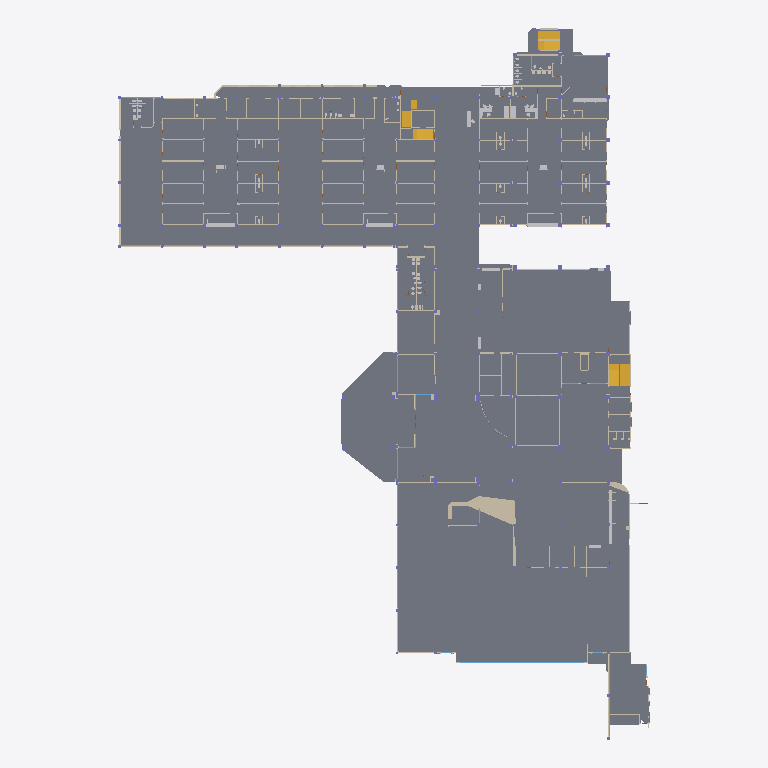
Plan cut of the same IFC building model at storey 'Planta baja' (level 0.00 m, cut at 1.40 m), seen from above with north up, elements coloured by IFC class: 87 walls (beige), 43 slabs (grey), 19 windows (light blue), 10 other elements (light grey), 3 stairs (yellow). Cut surfaces are drawn darker.
Extent 79.8 m × 106.7 m × 4.0 m (x, y, z). Storeys (1): Planta baja at 0.00 m. Elements (1257): 611 IfcWall, 172 IfcDoor, 150 IfcColumn, 118 IfcFurnishingElement, 72 IfcSanitaryTerminal, 54 IfcWindow, 45 IfcSlab, 32 IfcFurniture, 3 IfcStair.

HEADER;
FILE_DESCRIPTION(('ViewDefinition[DesignTransferView]'),'2;1');
FILE_NAME('/dev/null','2026-10-21T23:51:21-05:00',(''),(''),'IfcOpenShell 0.9.0.post1','IfcOpenShell 0.9.0.post1','Nobody');
FILE_SCHEMA(('IFC4'));
ENDSEC;
DATA;
#1=IFCPROJECT('2whRuaFWf5KA5q9VnC1mpZ',$,'SOLCA Quito',$,$,$,$,(#10),#5);
#12=IFCSITE('1tlvKnHM5BifbYeKDkCLjB',$,'SOLCA',$,$,#20,$,$,$,$,$,$,$,$);
#13=IFCBUILDING('0Rdkv$xyP0yASCWm2gDQJu',$,'Hospital SOLCA Quito',$,$,#23,$,$,$,$,$,$);
#14=IFCBUILDINGSTOREY('1mCwwj9bj5eQnz0kQEW11U',$,'Planta baja',$,$,#26,$,$,$,0.0);
#954=IFCSLAB('24dRwtu6b5n9w$To9BuS4e',$,'Losa de piso',$,$,#965,#959,$,.FLOOR.);
#671=IFCSLAB('1RiFIpEuT18AAKSH7fRy5z',$,'Losa de piso',$,$,#682,#676,$,.FLOOR.);
#721=IFCSLAB('0ZOQ$blIr8VeQyErjdL6e2',$,'Losa de piso',$,$,#732,#726,$,.FLOOR.);
#746=IFCSLAB('21bXCDOff1ieW5sLOzAO20',$,'Losa de piso',$,$,#757,#751,$,.FLOOR.);
#929=IFCSLAB('1JHhuG2XrE7hBO1ZifyoRX',$,'Losa de piso',$,$,#940,#934,$,.FLOOR.);
#904=IFCSLAB('3QQLR1tGr8Sh031PoI5$Ur',$,'Losa de piso',$,$,#915,#909,$,.FLOOR.);
#879=IFCSLAB('1USElKMSLFtvkA_jewx08w',$,'Losa de piso',$,$,#890,#884,$,.FLOOR.);
#218=IFCSLAB('0WQB6E3_1DLgQRYpL_OK84',$,'Losa de piso',$,$,#229,#223,$,.FLOOR.);
#309=IFCSLAB('3hgQ0y66nDav32GF1zRDVC',$,'Losa de piso',$,$,#320,#314,$,.FLOOR.);
#696=IFCSLAB('2LlmJX2$H9ofX7IRN4d7NA',$,'Losa de piso',$,$,#707,#701,$,.FLOOR.);
#804=IFCSLAB('0kYJuevL10Jx$mW2l14N5E',$,'Losa de piso',$,$,#815,#809,$,.FLOOR.);
#1052=IFCSLAB('1jD9UjFUH7QR87FEdXUYOE',$,'Losa de piso',$,$,#1063,#1057,$,.FLOOR.);
#854=IFCSLAB('0GHcHtxbH8Su3tNxkMNHHY',$,'Losa de piso',$,$,#865,#859,$,.FLOOR.);
#572=IFCSLAB('0MZP52hjb5GARE2heJe5EF',$,'Losa de piso',$,$,#583,#577,$,.FLOOR.);
#779=IFCSLAB('2Ps7WRMoP5vPzbmsS4LQSd',$,'Losa de piso',$,$,#790,#784,$,.FLOOR.);
#646=IFCSLAB('3iPoK6qL90Eugq5KGAlqdC',$,'Losa de piso',$,$,#657,#651,$,.FLOOR.);
#477=IFCSLAB('2sKtBeeC98j89yoTRGlLzr',$,'Losa de piso',$,$,#488,#482,$,.FLOOR.);
#547=IFCSLAB('349NvLtcfA4vlwqPZN0JDl',$,'Losa de piso',$,$,#558,#552,$,.FLOOR.);
#284=IFCSLAB('2Biq3dVRv4fPkL$R3RmjhO',$,'Losa de piso',$,$,#295,#289,$,.FLOOR.);
#1237=IFCSLAB('2qY3gByBL95vK2OorAkPci',$,'Losa de piso',$,$,#1248,#1242,$,.FLOOR.);
#1266=IFCSLAB('0VxYLW7MPEL9YOh39StDSU',$,'Losa de piso',$,$,#1277,#1271,$,.FLOOR.);
#193=IFCSLAB('0yD5DovsXAevAP_7i861dD',$,'Losa de piso',$,$,#204,#198,$,.FLOOR.);
#127=IFCSLAB('3JEblX2hf8EvH1Ep_nYHI7',$,'Losa de piso',$,$,#138,#132,$,.FLOOR.);
#1408=IFCSLAB('2ZlpMEXeP59AOVzJe8s3kb',$,'Losa de piso',$,$,#1419,#1413,$,.FLOOR.);
#1333=IFCSLAB('3DDx33Br9ETAkwHbdz1xBt',$,'Losa de piso',$,$,#1344,#1338,$,.FLOOR.);
#1374=IFCSLAB('0SVEya2Ub6agpZblj81JEC',$,'Losa de piso',$,$,#1385,#1379,$,.FLOOR.);
#1098=IFCSLAB('266FaYnZf6tx4CKqcfwTMl',$,'Losa de piso',$,$,#1109,#1103,$,.FLOOR.);
#444=IFCSLAB('1HOSvVLuXFsfe90LvnE_z0',$,'Losa de piso',$,$,#455,#449,$,.FLOOR.);
#88=IFCSLAB('2WiDPwfSXF3Avrdby4X9s7',$,'Losa de piso',$,$,#100,#93,$,.FLOOR.);
#992=IFCSLAB('3QdUpQ3VHEmgQzk9j8b5O1',$,'Losa de piso',$,$,#1003,#997,$,.FLOOR.);
#1527=IFCSLAB('35ktTAiUb44ORLtnMSCHoz',$,'Losa de piso',$,$,#1538,#1532,$,.FLOOR.);
#1199=IFCSLAB('2pisgcxg11BhWvFRF506eO',$,'Losa de piso',$,$,#1210,#1204,$,.FLOOR.);
#342=IFCSLAB('1TmT5W_oH1oh6RpeAXdKVA',$,'Losa de piso',$,$,#353,#347,$,.FLOOR.);
#609=IFCSLAB('1q_i2X9rrB3QViU7i1Yw5q',$,'Losa de piso',$,$,#620,#614,$,.FLOOR.);
#829=IFCSLAB('2r3KyWAv5ERQG8Ssp77Gcy',$,'Losa de piso',$,$,#840,#834,$,.FLOOR.);
#1566=IFCSLAB('2xxe$CHrfERO_9edczYOgp',$,'Losa de piso',$,$,#1577,#1571,$,.FLOOR.);
#408=IFCSLAB('3Dl84dSsDFDhTwxd3vrjG$',$,'Losa de piso',$,$,#419,#413,$,.FLOOR.);
#251=IFCSLAB('0LR73s5Mb1U9g5zk3J7z9Z',$,'Losa de piso',$,$,#262,#256,$,.FLOOR.);
#512=IFCSLAB('2fp31QCW56HQ0Vusc2k3$z',$,'Losa de piso',$,$,#523,#517,$,.FLOOR.);
#1449=IFCSLAB('2o$zZ2ZHH0499EASODNvhF',$,'Losa de piso',$,$,#1460,#1454,$,.FLOOR.);
#375=IFCSLAB('3ldgHHVizAjxrn6Km9kanl',$,'Losa de piso',$,$,#386,#380,$,.FLOOR.);
#5500=IFCWALL('38SlUMY5H4JQlFcecOTzQK',$,'Muro',$,$,#5511,#5505,$,.STANDARD.);
#160=IFCSLAB('3oquNug0r0ZAzyp$MB$sPZ',$,'Losa de piso',$,$,#171,#165,$,.FLOOR.);
#39332=IFCSTAIR('0Al0MeWwDBPeU$S2lmso8P',$,'Escalera',$,$,#39364,#39337,$,.NOTDEFINED.);
#39012=IFCSTAIR('1KdTxxU5r8WhLu5DuXqiLD',$,'Escalera',$,$,#39045,#39017,$,.NOTDEFINED.);
#39651=IFCSTAIR('2WkUQYqPvCFuHGEOAspL5k',$,'Escalera',$,$,#39683,#39656,$,.NOTDEFINED.);
#9036=IFCWALL('3xkQDK3oX57uvMeLYK$8uV',$,'Muro',$,$,#9047,#9041,$,.STANDARD.);
#38595=IFCFURNITURE('3GRr4TXPv63PXMOXoSjnfV',$,'Mesón',$,$,#38606,#38600,$,.NOTDEFINED.);
#38701=IFCFURNITURE('0idQtFJkj7NOCar_rLOH5s',$,'Mesón',$,$,#38712,#38706,$,.NOTDEFINED.);
#5471=IFCWALL('2klBnlULvAbQb$KxS1sxt0',$,'Muro',$,$,#5482,#5476,$,.STANDARD.);
#20681=IFCWINDOW('34EB37OCXBHPiL2Uyq287M',$,'Ventana',$,$,#20692,#20686,$,$,$,.WINDOW.,$,$);
#38479=IFCFURNITURE('3BHWNUQdbCKweQRb6xJcmp',$,'Mesón',$,$,#38490,#38484,$,.NOTDEFINED.);
#5800=IFCWALL('2FuwKqsuLEAPEwIEHwQfu2',$,'Muro',$,$,#5811,#5805,$,.STANDARD.);
#38505=IFCFURNITURE('3K$o9ouYn26eAStMuNlGw1',$,'Mesón',$,$,#38516,#38510,$,.NOTDEFINED.);
#2006=IFCWALL('126kysoLT5pfesYSz6VcxX',$,'Muro',$,$,#2017,#2011,$,.STANDARD.);
#38531=IFCFURNITURE('0dwid7Oa9AAxwn$nvoijxG',$,'Mesón',$,$,#38542,#38536,$,.NOTDEFINED.);
#6976=IFCWALL('2aEech$fj2DA1QgT_ghOzb',$,'Muro',$,$,#6987,#6981,$,.STANDARD.);
#8942=IFCWALL('1qrksHJCP7nfdzdRlpaxQi',$,'Muro',$,$,#8953,#8947,$,.STANDARD.);
#3151=IFCWALL('1iz9uWCVTE2Orw3AEz$1el',$,'Muro',$,$,#3162,#3156,$,.STANDARD.);
#4159=IFCWALL('3hxa2sGjfF0A98YFVUk$0v',$,'Muro',$,$,#4170,#4164,$,.STANDARD.);
#24156=IFCWALL('0_ZyFdzPb2vRLnVzWbC9vY',$,'Antepecho',$,$,#24167,#24161,$,.STANDARD.);
#24326=IFCWALL('1aaId1EiT7wf0ii$8jeXu8',$,'Antepecho',$,$,#24337,#24331,$,.STANDARD.);
#3434=IFCWALL('07Jd$j0FL7Mgof7_BLfB$n',$,'Muro',$,$,#3445,#3439,$,.STANDARD.);
#3500=IFCWALL('0yo6It0r908wSi7efjFyJA',$,'Muro',$,$,#3511,#3505,$,.STANDARD.);
#5528=IFCWALL('2hMWV4x_12Fu8VLsoRJ9UD',$,'Muro',$,$,#5539,#5533,$,.STANDARD.);
#9716=IFCWALL('19qI6u$sbDfxmsgcBLB8sJ',$,'Muro',$,$,#9727,#9721,$,.STANDARD.);
#1027=IFCSLAB('1HEYrI1NvDcAQwZ0oidbSa',$,'Losa de piso',$,$,#1038,#1032,$,.FLOOR.);
#8611=IFCWALL('1mUhnmYWD1lub3d1Hqh82I',$,'Muro',$,$,#8622,#8616,$,.STANDARD.);
#24671=IFCWALL('0QW1b8$b991QFQT2dN0$7L',$,'Foso de ascensor',$,$,#24682,#24676,$,.SHEAR.);
#4055=IFCWALL('3xk9kGeBb8_uzwq3f8$IBS',$,'Muro',$,$,#4066,#4060,$,.STANDARD.);
#6694=IFCWALL('3dNKiXcqf7Tw7wgPjAgRLi',$,'Muro',$,$,#6705,#6699,$,.STANDARD.);
#4531=IFCWALL('3kVttC7FzBnujKCzPZiqKh',$,'Muro',$,$,#4542,#4536,$,.STANDARD.);
#10918=IFCWALL('3y$itpD090cO0vkhpRnA9l',$,'Muro',$,$,#10929,#10923,$,.STANDARD.);
#11167=IFCWALL('1U19mhzmz669iP0qIeZASB',$,'Muro',$,$,#11178,#11172,$,.STANDARD.);
#10319=IFCWALL('3QFn2yy$r1Q82ZbYnKbg95',$,'Muro',$,$,#10330,#10324,$,.STANDARD.);
#9937=IFCWALL('3Ynu$ZmwH2WxcEtzshQ5ob',$,'Muro',$,$,#9948,#9942,$,.STANDARD.);
#4417=IFCWALL('2tkf1dsK17MxkY9i2SL13M',$,'Muro',$,$,#4428,#4422,$,.STANDARD.);
#9886=IFCWALL('0J4mUlxmL2dwKmUC9A$Rmd',$,'Muro',$,$,#9897,#9891,$,.STANDARD.);
#24411=IFCWALL('3mWiCBJaP6FeZxolnYxVQQ',$,'Antepecho',$,$,#24422,#24416,$,.STANDARD.);
#10452=IFCWALL('30tpvhoC1Dfwj_XiQWm3TY',$,'Muro',$,$,#10463,#10457,$,.STANDARD.);
#7284=IFCWALL('3CfXPAB6X8pBjqaEMq7skV',$,'Muro',$,$,#7295,#7289,$,.STANDARD.);
#6170=IFCWALL('13deZlePPFof0c1mLpaG9A',$,'Muro',$,$,#6181,#6175,$,.STANDARD.);
#11420=IFCWALL('2yOLlF79nDGw$$FYHAIfOs',$,'Muro',$,$,#11431,#11425,$,.STANDARD.);
#3612=IFCWALL('2SzTbd6X56695MycQh5i9n',$,'Muro',$,$,#3623,#3617,$,.STANDARD.);
#9791=IFCWALL('26e5IPO0D6uf0jdxlqmRGB',$,'Muro',$,$,#9802,#9796,$,.STANDARD.);
#2984=IFCWALL('1hAsebF8bFzxDT$1ubfbKi',$,'Muro',$,$,#2995,#2989,$,.STANDARD.);
#3212=IFCWALL('2juwEgkjD2EglXs9k6aAKv',$,'Muro',$,$,#3223,#3217,$,.STANDARD.);
#3941=IFCWALL('0PTDfrxMf1lw1Hn2_Edv_8',$,'Muro',$,$,#3952,#3946,$,.STANDARD.);
#7225=IFCWALL('1dFSEFdDT8XBVVHOeTVtyD',$,'Muro',$,$,#7236,#7230,$,.STANDARD.);
#10648=IFCWALL('1cOB4JHOv4$gHQN4SuFxPJ',$,'Muro',$,$,#10659,#10653,$,.STANDARD.);
#2562=IFCWALL('04otbUzOb2HxPGEgbBoJdl',$,'Muro',$,$,#2573,#2567,$,.STANDARD.);
#2674=IFCWALL('3xNKShS4jDDAIVwCKvCTJI',$,'Muro',$,$,#2685,#2679,$,.STANDARD.);
#6282=IFCWALL('2VwY$zejv9Oxq4UNgr1gTk',$,'Muro',$,$,#6293,#6287,$,.STANDARD.);
#7315=IFCWALL('1WjetCnQD9hvdusanV0$o9',$,'Muro',$,$,#7326,#7320,$,.STANDARD.);
#11293=IFCWALL('3NS8JhJbvChwn4P8v_tG79',$,'Muro',$,$,#11304,#11298,$,.STANDARD.);
#6463=IFCWALL('2FXM1O0jHD6h8jun9oMIs$',$,'Muro',$,$,#6474,#6468,$,.STANDARD.);
#9383=IFCWALL('0N8NCaWg59bu_evfGzpB5x',$,'Muro',$,$,#9394,#9388,$,.STANDARD.);
#6840=IFCWALL('2qJoyD8f10GukhjZlHNdcN',$,'Muro',$,$,#6851,#6845,$,.STANDARD.);
#6805=IFCWALL('0suJkHZ6nAdvA6K$ufT38S',$,'Muro',$,$,#6816,#6810,$,.STANDARD.);
#2793=IFCWALL('2_NE5pbRfAeA$pBzyTjEfF',$,'Muro',$,$,#2804,#2798,$,.STANDARD.);
#2855=IFCWALL('3s5f7Nitf3wRyKHQUGLEc0',$,'Muro',$,$,#2866,#2860,$,.STANDARD.);
#20198=IFCWALL('1fESmqYhP3j84XvhGgBBea',$,'Antepecho',$,$,#20209,#20203,$,.STANDARD.);
#20281=IFCWALL('3o2pJgsw13gfbLzzZ5r0wy',$,'Antepecho',$,$,#20292,#20286,$,.STANDARD.);
#22964=IFCWALL('0Nqdq7D4T2Xe2socUiYeSb',$,'Antepecho',$,$,#22975,#22969,$,.STANDARD.);
#23990=IFCWALL('1g3F2bzurBIfQ1Un2gXX97',$,'Antepecho',$,$,#24001,#23995,$,.STANDARD.);
#2345=IFCWALL('1T4vw6xgj8_9Rl9ABvfq66',$,'Muro',$,$,#2356,#2350,$,.STANDARD.);
#3673=IFCWALL('2Te7mCswPFTfA7PRcx2ftP',$,'Muro',$,$,#3684,#3678,$,.STANDARD.);
#3773=IFCWALL('1jLSuX$8LD6eMf5iF2CoVk',$,'Muro',$,$,#3784,#3778,$,.STANDARD.);
#6544=IFCWALL('0377V2tDDCxPK7Gbs$i5UI',$,'Muro',$,$,#6555,#6549,$,.STANDARD.);
#10391=IFCWALL('3Gw$faoqjCGhiq83cDk4Bo',$,'Muro',$,$,#10402,#10396,$,.STANDARD.);
#23482=IFCWALL('17C$5TzjD4OBYDWKVxPCx9',$,'Antepecho',$,$,#23493,#23487,$,.STANDARD.);
#23536=IFCWINDOW('2KDtY_729BM9mDnijPXCpp',$,'Ventana',$,$,#23547,#23541,$,$,$,.WINDOW.,$,$);
#8887=IFCWALL('33dQtXSd53ReoUD8CfsmuY',$,'Muro',$,$,#8898,#8892,$,.STANDARD.);
#20252=IFCWINDOW('3dkL4ZHdfABwazNc4p8kLm',$,'Ventana',$,$,#20263,#20257,$,$,$,.WINDOW.,$,$);
#20335=IFCWINDOW('2Dld5RBK9Bvx45A7UIn1CD',$,'Ventana',$,$,#20346,#20340,$,$,$,.WINDOW.,$,$);
#21732=IFCWINDOW('3KrK$OUF123Q0Ls4lfkzf8',$,'Ventana',$,$,#21743,#21737,$,$,$,.WINDOW.,$,$);
#21983=IFCWINDOW('2D7WtDPPTFVh5dTd95puAF',$,'Ventana',$,$,#21994,#21988,$,$,$,.WINDOW.,$,$);
#22620=IFCWALL('2ciC$kRb12NRsShzVmEzIq',$,'Antepecho',$,$,#22631,#22625,$,.STANDARD.);
#22674=IFCWINDOW('3MvupEQ4XDCxscMYUtwm$B',$,'Ventana',$,$,#22685,#22679,$,$,$,.WINDOW.,$,$);
#23018=IFCWINDOW('0SlS795CjBGOFLoWZ38l1D',$,'Ventana',$,$,#23029,#23023,$,$,$,.WINDOW.,$,$);
#23822=IFCWALL('28xIV20Vr08erbzQdJ48bd',$,'Antepecho',$,$,#23833,#23827,$,.STANDARD.);
#23876=IFCWINDOW('3$bBRFF$fAlxXgMt70kr4i',$,'Ventana',$,$,#23887,#23881,$,$,$,.WINDOW.,$,$);
#24044=IFCWINDOW('103s7HRYL0IhHRugkIHXjc',$,'Ventana',$,$,#24055,#24049,$,$,$,.WINDOW.,$,$);
#4983=IFCWALL('2_6lqodAvBwANS3yHR_HwA',$,'Muro',$,$,#4994,#4988,$,.STANDARD.);
#8544=IFCWALL('2nrc9jslbEFxArzvQXEltq',$,'Muro',$,$,#8555,#8549,$,.STANDARD.);
#21900=IFCWINDOW('1THLZ3UsX2PhgPkVFBGD0b',$,'Ventana',$,$,#21911,#21905,$,$,$,.WINDOW.,$,$);
#22249=IFCWINDOW('0grcEI8gDC0QLZq5pAPz34',$,'Ventana',$,$,#22260,#22254,$,$,$,.WINDOW.,$,$);
#7998=IFCWALL('1xzgsNefb3HffQeUjmlaV4',$,'Muro',$,$,#8009,#8003,$,.STANDARD.);
#8147=IFCWALL('2BK$DdWnb7uQeM$dGFogWX',$,'Muro',$,$,#8158,#8152,$,.STANDARD.);
#8251=IFCWALL('0qw2IX7X9C0BfwafePF3Lv',$,'Muro',$,$,#8262,#8256,$,.STANDARD.);
#22334=IFCWINDOW('1eGIl$$gH09O0pnqYXhlWR',$,'Ventana',$,$,#22345,#22339,$,$,$,.WINDOW.,$,$);
#24756=IFCWALL('0T4W2vkMnB0u9FKgRpwi5a',$,'Tabique',$,$,#24767,#24761,$,.PARTITIONING.);
#6770=IFCWALL('1e6zp3rPTCbBFbuunRZ6T8',$,'Muro',$,$,#6781,#6775,$,.STANDARD.);
#9410=IFCWALL('3yc1m8ahfEuu6lsrlaGgSe',$,'Muro',$,$,#9421,#9415,$,.STANDARD.);
#22066=IFCWINDOW('3YEsD5sIL1CxqYWcNwiGJR',$,'Ventana',$,$,#22077,#22071,$,$,$,.WINDOW.,$,$);
#10822=IFCWALL('3CX5L31516Ne56WgOGu931',$,'Muro',$,$,#10833,#10827,$,.STANDARD.);
#2039=IFCWALL('2UbnoGq89FZeTus69uvYcv',$,'Muro',$,$,#2050,#2044,$,.STANDARD.);
#2184=IFCWALL('2Ou6SYnh50ZvEz24sFCnkt',$,'Muro',$,$,#2195,#2189,$,.STANDARD.);
#11071=IFCWALL('30kRHDHQLDjuKaRVV6oMHX',$,'Muro',$,$,#11082,#11076,$,.STANDARD.);
#5101=IFCWALL('3PDz$AHRjC38Xo19L91Rkk',$,'Muro',$,$,#5112,#5106,$,.STANDARD.);
#5167=IFCWALL('06HuZ4QArAIg4JZsE1ORYV',$,'Muro',$,$,#5178,#5172,$,.STANDARD.);
#7747=IFCWALL('1TKhZnXRb1SBugaFLtyC$X',$,'Muro',$,$,#7758,#7752,$,.STANDARD.);
#7946=IFCWALL('28h9$qsK5CKRm71Lr4RZhq',$,'Muro',$,$,#7957,#7951,$,.STANDARD.);
#20420=IFCWINDOW('0yxDvxgxvA2hGfjEcLsgtf',$,'Ventana',$,$,#20431,#20425,$,$,$,.WINDOW.,$,$);
#5295=IFCWALL('1mYQtQ3WH2khKoQgvn5GsS',$,'Muro',$,$,#5306,#5300,$,.STANDARD.);
#5709=IFCWALL('06jiRi_9X1_helwxye$ro7',$,'Muro',$,$,#5720,#5714,$,.STANDARD.);
#2400=IFCWALL('0QB9Jjhyz8R80b1n5MiQdR',$,'Muro',$,$,#2411,#2405,$,.STANDARD.);
#2762=IFCWALL('2l4GfnLn5BgRAHUIWCyD9X',$,'Muro',$,$,#2773,#2767,$,.STANDARD.);
#4456=IFCWALL('3jW1OJEF55xQTxfzNkpLhi',$,'Muro',$,$,#4467,#4461,$,.STANDARD.);
#6580=IFCWALL('0jM55jV7jBuhJhCjndNqSG',$,'Muro',$,$,#6591,#6585,$,.STANDARD.);
#8335=IFCWALL('0upwl$Oq5F6v2b39G8i9PJ',$,'Muro',$,$,#8346,#8340,$,.STANDARD.);
#8481=IFCWALL('0NNuXMxrb0yxn0$Ojz9$Ff',$,'Muro',$,$,#8492,#8486,$,.STANDARD.);
#21817=IFCWINDOW('1EJPg2oXHECeRdx8qJcMRv',$,'Ventana',$,$,#21828,#21822,$,$,$,.WINDOW.,$,$);
ENDSEC;
